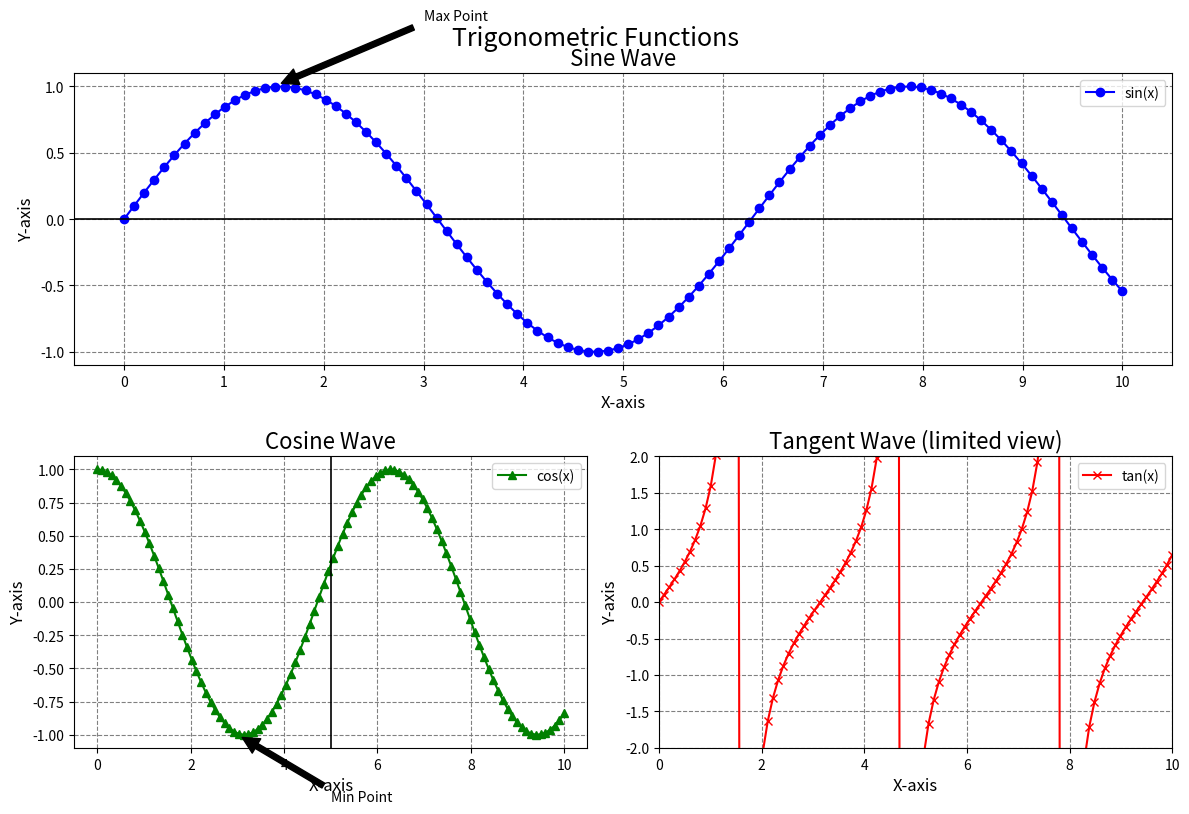

Write the Python code that produced this figure.
import matplotlib.pyplot as plt
import numpy as np

# Create data for multiple plots
x = np.linspace(0, 10, 100)
y1 = np.sin(x)
y2 = np.cos(x)
y3 = np.tan(x)

# Create a figure with a specific size and resolution
fig = plt.figure(figsize=(12, 8), dpi=100)

# Add a subplot (axes) to the figure, covering the top half (2 rows, 1 column, 1st subplot)
ax1 = fig.add_subplot(2, 1, 1)  # Top plot
ax1.plot(x, y1, label="sin(x)", color='blue', marker='o')

# Customize the first axis
ax1.set_title("Sine Wave", fontsize=16)
ax1.set_xlabel("X-axis", fontsize=12)
ax1.set_ylabel("Y-axis", fontsize=12)

# Adding gridlines to the first axis
ax1.grid(True, linestyle='--', color='gray')

# Adding a second plot (bottom half)
ax2 = fig.add_subplot(2, 2, 3)  # Bottom left plot
ax2.plot(x, y2, label="cos(x)", color='green', marker='^')

# Customize the second axis
ax2.set_title("Cosine Wave", fontsize=16)
ax2.set_xlabel("X-axis", fontsize=12)
ax2.set_ylabel("Y-axis", fontsize=12)

# Adding gridlines to the second axis
ax2.grid(True, linestyle='--', color='gray')

# Adding a third plot (bottom right)
ax3 = fig.add_subplot(2, 2, 4)  # Bottom right plot
ax3.plot(x, y3, label="tan(x)", color='red', marker='x')

# Customize the third axis and setting limits for better visualization
ax3.set_title("Tangent Wave (limited view)", fontsize=16)
ax3.set_xlabel("X-axis", fontsize=12)
ax3.set_ylabel("Y-axis", fontsize=12)
ax3.set_ylim(-2, 2)  # Limit y-axis to show only between -2 and 2 to avoid large values
ax3.set_xlim(0, 10)  # x-axis from 0 to 10

# Adding gridlines to the third axis
ax3.grid(True, linestyle='--', color='gray')

# Add a title to the whole figure
fig.suptitle("Trigonometric Functions", fontsize=18)

# Adding a tight layout to prevent overlap of the subplots
fig.tight_layout()

# Adding annotations to the plots
ax1.annotate('Max Point', xy=(1.5, 1), xytext=(3, 1.5),
             arrowprops=dict(facecolor='black', shrink=0.05))

ax2.annotate('Min Point', xy=(3, -1), xytext=(5, -1.5),
             arrowprops=dict(facecolor='black', shrink=0.05))

# Adjust layout to include the main title
fig.subplots_adjust(top=0.92)

# Adding labels for all three subplots
ax1.legend(loc="upper right", fontsize=10)
ax2.legend(loc="upper right", fontsize=10)
ax3.legend(loc="upper right", fontsize=10)

# Adding custom ticks for the first subplot
ax1.set_xticks(np.arange(0, 11, 1))  # Custom ticks every 1 unit
ax1.set_yticks(np.arange(-1, 1.5, 0.5))

# Adding vertical and horizontal lines for reference
ax1.axhline(y=0, color='black', linewidth=1.2)
ax2.axvline(x=5, color='black', linewidth=1.2)

# Saving the figure to a file
fig.savefig('trigonometric_functions.png', dpi=300)

# Show the final plot with multiple subplots and customization
plt.show()
